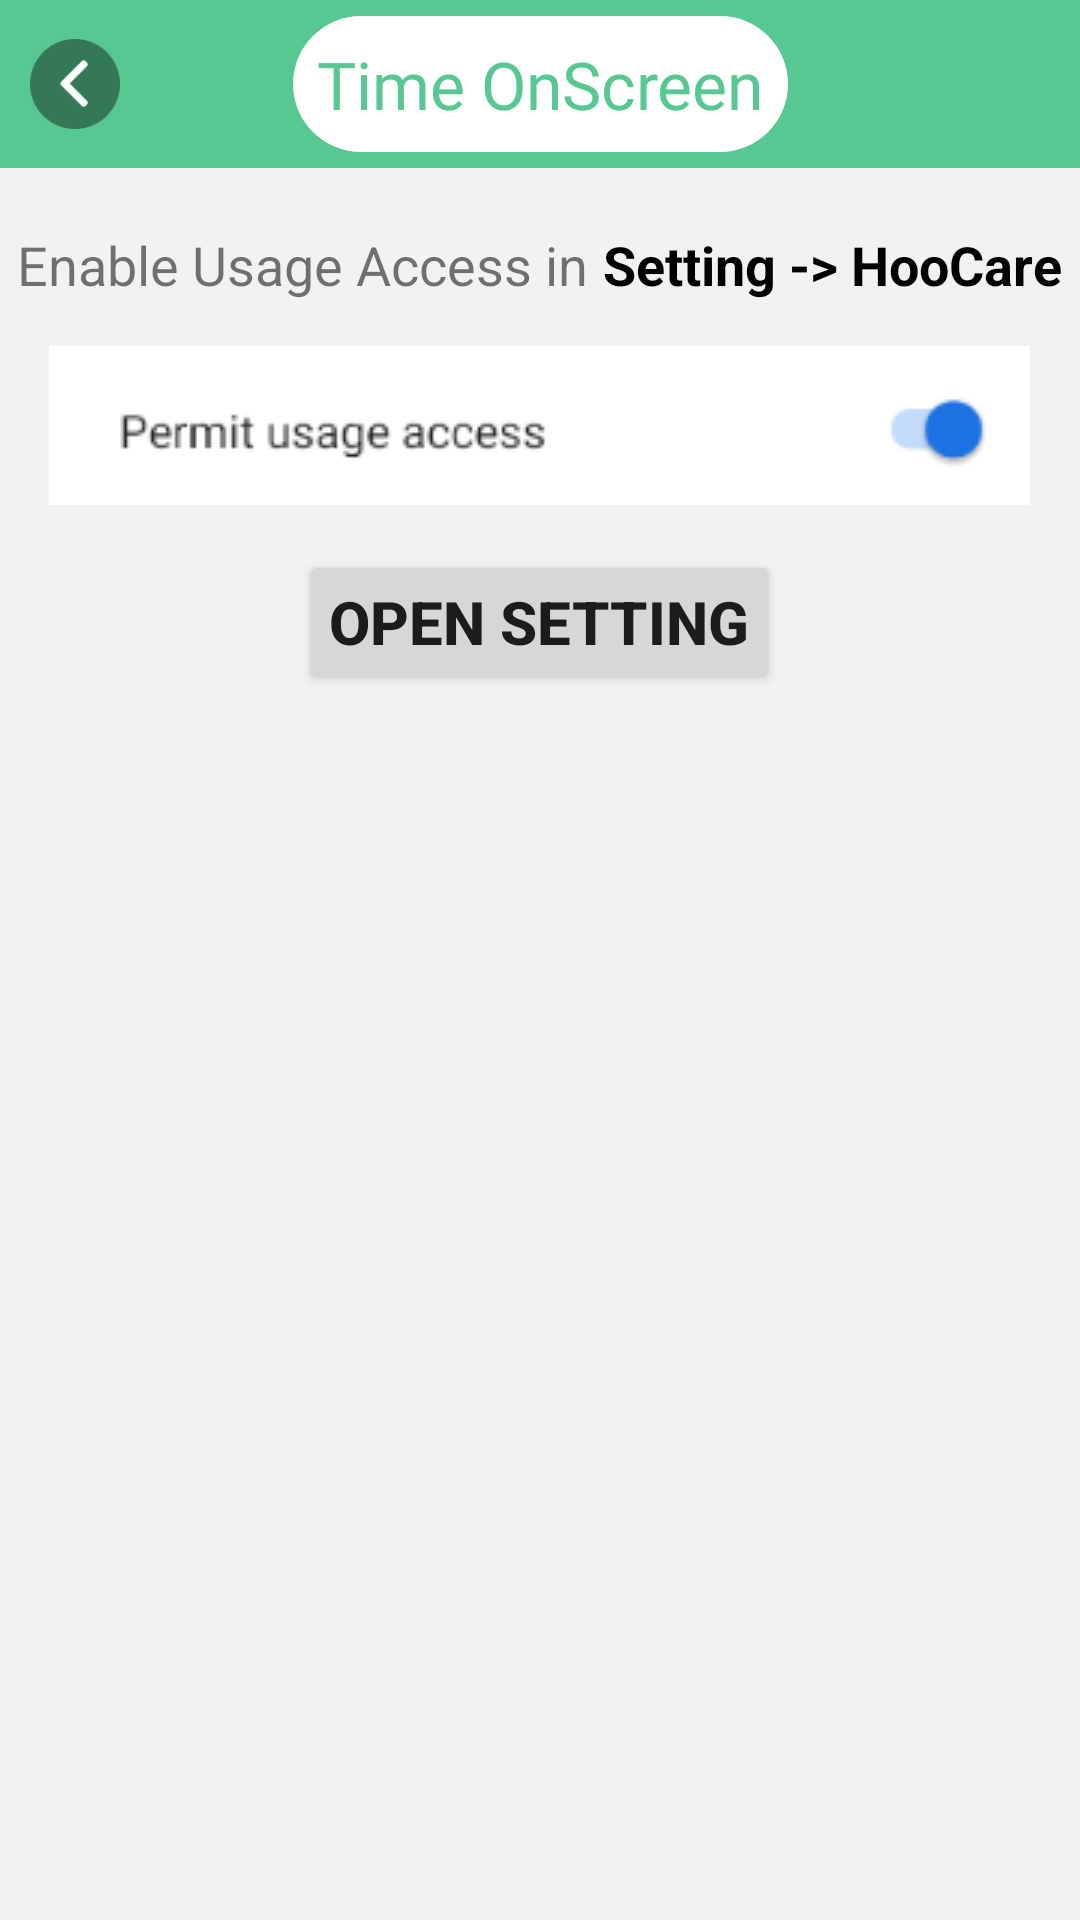

Write the Android layout XML for this screen, with the resource values it uses.
<!-- AndroidManifest.xml: application theme Theme.ICare_v2 -->
<!-- res/layout/activity_usage_statistic.xml -->
<?xml version="1.0" encoding="utf-8"?>
<ScrollView xmlns:android="http://schemas.android.com/apk/res/android"
    xmlns:app="http://schemas.android.com/apk/res-auto"
    xmlns:tools="http://schemas.android.com/tools"
    android:layout_width="match_parent"
    android:layout_height="match_parent"
    android:background="#f2f2f2"
    tools:context=".UsageStatisticActivity">

    <androidx.constraintlayout.widget.ConstraintLayout
        android:layout_width="match_parent"
        android:layout_height="wrap_content">

        <com.google.android.material.appbar.AppBarLayout
            android:id="@+id/time_statistic_app_bar"
            android:layout_width="match_parent"
            android:layout_height="wrap_content"
            app:layout_constraintTop_toTopOf="parent">

            <androidx.appcompat.widget.Toolbar
                android:layout_width="match_parent"
                android:layout_height="wrap_content"
                app:contentInsetStart="0dp">

                <RelativeLayout
                    android:layout_width="match_parent"
                    android:layout_height="wrap_content"
                    android:layout_marginStart="10dp"
                    android:layout_marginEnd="10dp">

                    <ImageView
                        android:id="@+id/button_backtohomefrag_time_statistic"
                        android:layout_width="30dp"
                        android:layout_height="30dp"
                        android:layout_centerVertical="true"
                        android:contentDescription="@string/back_button_contentDes"
                        android:src="@drawable/back_image_button_anim" />

                    <androidx.constraintlayout.widget.ConstraintLayout
                        android:layout_width="wrap_content"
                        android:layout_height="wrap_content"
                        android:layout_toStartOf="@id/more_menu_time_statistic"
                        android:layout_toEndOf="@id/button_backtohomefrag_time_statistic">

                        <TextView
                            android:layout_width="wrap_content"
                            android:layout_height="wrap_content"
                            android:background="@drawable/cardview_background_gradient"
                            android:backgroundTint="@color/white"
                            android:fontFamily="@font/momcakebold"
                            android:padding="8dp"
                            android:text="@string/time_onscreen"
                            android:textAppearance="@android:style/TextAppearance.DeviceDefault.Large"
                            android:textColor="@color/lime_200"
                            app:layout_constraintLeft_toLeftOf="parent"
                            app:layout_constraintRight_toRightOf="parent"
                            app:layout_constraintTop_toTopOf="parent" />
                    </androidx.constraintlayout.widget.ConstraintLayout>

                    <ImageView
                        android:id="@+id/more_menu_time_statistic"
                        android:layout_width="30dp"
                        android:layout_height="30dp"
                        android:layout_alignParentEnd="true"
                        android:layout_centerVertical="true"
                        android:visibility="invisible"
                        android:src="@drawable/more_image_button_anim" />
                </RelativeLayout>
            </androidx.appcompat.widget.Toolbar>
        </com.google.android.material.appbar.AppBarLayout>


        <com.google.android.material.card.MaterialCardView
            android:id="@+id/total_time_OS_card_view"
            android:layout_width="match_parent"
            android:layout_height="wrap_content"
            android:background="@color/white"
            android:visibility="gone"
            app:cardCornerRadius="20dp"
            app:cardElevation="8dp"
            app:cardUseCompatPadding="true"
            app:layout_constraintTop_toBottomOf="@id/time_statistic_app_bar">

            <androidx.constraintlayout.widget.ConstraintLayout
                android:layout_width="match_parent"
                android:layout_height="match_parent"
                android:layout_margin="20dp">

                <ImageView
                    android:id="@+id/calender_icon_time_usage"
                    android:layout_width="25dp"
                    android:layout_height="25dp"
                    android:layout_marginEnd="5dp"
                    android:src="@drawable/calendar_icon"
                    app:layout_constraintBottom_toBottomOf="@id/date_time_statistic"
                    app:layout_constraintLeft_toLeftOf="parent"
                    app:layout_constraintTop_toTopOf="parent" />

                <TextView
                    android:id="@+id/date_time_statistic"
                    android:layout_width="wrap_content"
                    android:layout_height="wrap_content"
                    android:layout_marginStart="5dp"
                    android:text="Today, 9 June"
                    android:textColor="@color/black"
                    android:textSize="18sp"
                    android:textStyle="bold"
                    app:layout_constraintLeft_toRightOf="@id/time_icon_time_usage"
                    app:layout_constraintTop_toTopOf="parent" />

                <TextView
                    android:id="@+id/total_time_text"
                    android:layout_width="wrap_content"
                    android:layout_height="wrap_content"
                    android:layout_marginStart="10dp"
                    android:layout_marginTop="10dp"
                    android:text="16h 40m"
                    android:gravity="center"
                    android:textColor="@color/lime_100"
                    android:textSize="35sp"
                    android:textStyle="bold"
                    app:layout_constraintLeft_toRightOf="@id/time_icon_time_usage"
                    app:layout_constraintTop_toBottomOf="@id/date_time_statistic" />

                <ImageView
                    android:id="@+id/time_icon_time_usage"
                    android:layout_width="30dp"
                    android:layout_height="30dp"
                    android:adjustViewBounds="true"
                    android:contentDescription="@string/time_onscreen_icon"
                    android:src="@drawable/time_on_screen_img"
                    app:layout_constraintBottom_toBottomOf="@id/total_time_text"
                    app:layout_constraintLeft_toLeftOf="parent"
                    app:layout_constraintTop_toTopOf="@id/total_time_text" />

                <LinearLayout
                    android:id="@+id/eye_condition_linear"
                    android:layout_width="wrap_content"
                    android:layout_height="wrap_content"
                    android:background="@drawable/time_usage_eye_condition_box_background"
                    android:orientation="vertical"
                    android:padding="10dp"
                    android:layout_marginEnd="10dp"
                    app:layout_constraintBottom_toBottomOf="@id/total_time_text"
                    app:layout_constraintRight_toRightOf="parent">

                    <ImageView
                        android:id="@+id/eye_icon_time_usage"
                        android:layout_width="30dp"
                        android:layout_height="30dp"
                        android:layout_gravity="center"
                        android:layout_marginBottom="5dp"
                        android:adjustViewBounds="true"
                        android:contentDescription="@string/time_onscreen_icon"
                        android:src="@drawable/eye_condition_icon" />

                    <TextView
                        android:id="@+id/eye_condition"
                        android:layout_width="wrap_content"
                        android:layout_height="wrap_content"
                        android:layout_gravity="center"
                        android:gravity="center"
                        android:text="Medium"
                        android:textColor="@color/black"
                        android:textSize="18sp" />
                </LinearLayout>

                <TextView
                    android:id="@+id/recommend_title_time_usage"
                    android:layout_width="wrap_content"
                    android:layout_height="wrap_content"
                    android:layout_marginTop="10dp"
                    android:text="@string/recommanded_use_smartphone_less_3_hours_a_day"
                    android:textColor="@color/black"
                    android:textSize="13sp"
                    android:textStyle="bold"
                    app:layout_constraintBottom_toBottomOf="parent"
                    app:layout_constraintLeft_toLeftOf="parent"
                    app:layout_constraintRight_toRightOf="parent"
                    app:layout_constraintTop_toBottomOf="@id/total_time_text" />
            </androidx.constraintlayout.widget.ConstraintLayout>
        </com.google.android.material.card.MaterialCardView>

        <LinearLayout
            android:id="@+id/setup_time_usage_linear"
            android:layout_width="match_parent"
            android:layout_height="wrap_content"
            android:orientation="vertical"
            android:layout_marginTop="20dp"
            app:layout_constraintLeft_toLeftOf="parent"
            app:layout_constraintRight_toRightOf="parent"
            app:layout_constraintTop_toBottomOf="@id/total_time_OS_card_view">

            <LinearLayout
                android:layout_width="wrap_content"
                android:layout_height="wrap_content"
                android:layout_gravity="center"
                android:orientation="horizontal">

                <TextView
                    android:layout_width="wrap_content"
                    android:layout_height="wrap_content"
                    android:textSize="18sp"
                    android:text="@string/enable_usage_access_in" />

                <TextView
                    android:layout_marginStart="5dp"
                    android:layout_width="wrap_content"
                    android:layout_height="wrap_content"
                    android:textStyle="bold"
                    android:textSize="18sp"
                    android:textColor="@color/black"
                    android:text="@string/setting_hoocare" />
            </LinearLayout>

            <ImageView
                android:layout_gravity="center"
                android:layout_marginTop="15dp"
                android:layout_marginBottom="15dp"
                android:layout_width="wrap_content"
                android:layout_height="wrap_content"
                android:src="@drawable/enable_usage_access_icon"/>

            <Button
                android:id="@+id/open_button"
                android:layout_width="wrap_content"
                android:layout_height="wrap_content"
                android:layout_gravity="center"
                android:gravity="center"
                android:textSize="20sp"
                android:padding="10dp"
                android:textStyle="bold"
                android:text="Open setting" />
        </LinearLayout>


        <cf.khanhsb.icare_v2.Model.NonScrollListView
            android:id="@+id/list_view_usage_statistic"
            android:layout_width="match_parent"
            android:layout_height="wrap_content"
            android:layout_marginTop="20dp"
            android:background="@color/white"
            android:visibility="gone"
            app:layout_constraintTop_toBottomOf="@id/total_time_OS_card_view" />
    </androidx.constraintlayout.widget.ConstraintLayout>

</ScrollView>
<!-- resources referenced by this layout -->
<resources>
  <color name="black">#FF000000</color>
  <color name="lime_100">#2FA678</color>
  <color name="lime_200">#58C892</color>
  <color name="white">#FFFFFFFF</color>
  <!-- drawable back_image_button_anim (drawable) -->
  <?xml version="1.0" encoding="utf-8"?>
  <selector xmlns:android="http://schemas.android.com/apk/res/android">
      <item android:state_pressed="true" android:drawable="@drawable/back_arrow_icon_list_data_clicked" />
      <item android:state_focused="true" android:drawable="@drawable/back_arrow_icon_list_data" />
      <item android:drawable="@drawable/back_arrow_icon_list_data" />
  </selector>
  <!-- drawable calendar_icon: png bitmap (drawable, 1540 bytes) -->
  <!-- drawable cardview_background_gradient (drawable) -->
  <?xml version="1.0" encoding="utf-8"?>
  <shape xmlns:android="http://schemas.android.com/apk/res/android"
      android:shape="rectangle">
      <corners
          android:radius="25dp"/>
      <gradient
          android:angle="180"
          android:endColor="#4CBE8B"
          android:startColor="#58C892"
          />
  </shape>
  <!-- drawable enable_usage_access_icon: png bitmap (drawable, 3932 bytes) -->
  <!-- drawable eye_condition_icon: png bitmap (drawable, 6442 bytes) -->
  <!-- drawable more_image_button_anim (drawable) -->
  <?xml version="1.0" encoding="utf-8"?>
  <selector xmlns:android="http://schemas.android.com/apk/res/android">
      <item android:state_pressed="true" android:drawable="@drawable/more_icon_list_data_clicked" />
      <item android:state_focused="true" android:drawable="@drawable/more_icon_list_data" />
      <item android:drawable="@drawable/more_icon_list_data" />
  </selector>
  <!-- drawable time_on_screen_img: png bitmap (drawable, 10264 bytes) -->
  <string name="back_button_contentDes">back button</string>
  <string name="enable_usage_access_in">Enable Usage Access in</string>
  <string name="recommanded_use_smartphone_less_3_hours_a_day">Recommanded: Only use smartphone less 3 hours/day</string>
  <string name="setting_hoocare">Setting -&gt; HooCare</string>
  <string name="time_onscreen">Time OnScreen</string>
  <string name="time_onscreen_icon">Time OnScreen Icon</string>
  <style name="Theme.ICare_v2" parent="Theme.MaterialComponents.DayNight.NoActionBar">
          
          <item name="colorPrimary">@color/lime_200</item>
          <item name="colorPrimaryVariant">@color/lime_100</item>
          <item name="colorOnPrimary">@color/white</item>
          
          <item name="colorSecondary">@color/lime_100</item>
          <item name="colorSecondaryVariant">@color/teal_700</item>
          <item name="colorOnSecondary">@color/black</item>
          
          <item name="android:statusBarColor" tools:targetApi="l">?attr/colorPrimaryVariant</item>
          
          <item name="shapeAppearanceMediumComponent">
              @style/ShapeAppearance.HooCare.MediumComponent.Rounded
          </item>
          <item name="fab_addButtonColorNormal">@style/MyFabStyle</item>
      </style>
  <!-- drawable back_arrow_icon_list_data_clicked: png bitmap (drawable, 2667 bytes) -->
  <!-- drawable back_arrow_icon_list_data: png bitmap (drawable, 2918 bytes) -->
  <!-- drawable more_icon_list_data_clicked: png bitmap (drawable, 1669 bytes) -->
  <!-- drawable more_icon_list_data: png bitmap (drawable, 1709 bytes) -->
  <color name="teal_700">#FF018786</color>
  <style name="ShapeAppearance.HooCare.MediumComponent.Rounded" parent="ShapeAppearance.MaterialComponents.MediumComponent">
          <item name="cornerSizeTopLeft">20dp</item>
          <item name="cornerSizeTopRight">45dp</item>
          <item name="cornerSizeBottomLeft">20dp</item>
          <item name="cornerSizeBottomRight">20dp</item>
      </style>
  <style name="MyFabStyle" parent="Widget.MaterialComponents.FloatingActionButton">
          <item name="backgroundTint">@color/lime_200</item>
          <item name="rippleColor">#ffffff</item>
      </style>
</resources>
